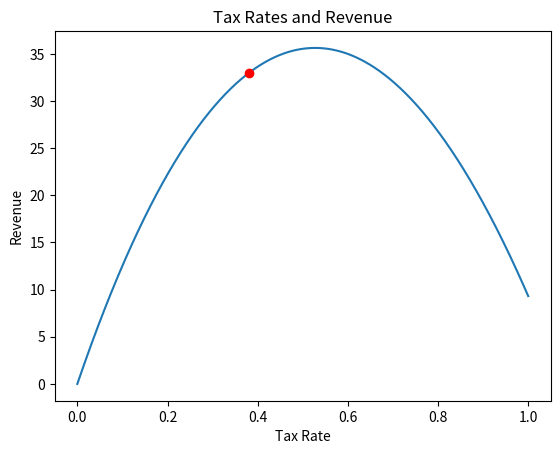

Generate this figure with matplotlib:
'''tax rates exercise
based on revenue maximization
'''
import math
import matplotlib.pyplot as plt


def revenue(tax):    
    return(100 * (math.log(tax+1) - (tax - 0.2)**2 + 0.04))

xs = [x/1000 for x in range(1001)]    
ys = [revenue(x) for x in xs]
plt.plot(xs,ys)
current_rate = 0.38
plt.plot(current_rate,revenue(current_rate),'ro')
plt.title('Tax Rates and Revenue')
plt.xlabel('Tax Rate')
plt.ylabel('Revenue')
plt.show()

def revenue_derivative(tax):   
    return(100 * (1/(tax + 1) - 2 * (tax - 0.2)))

print(revenue_derivative(0.38))
'''output = 36.46, witch means that an increse in the 
tax rate gives the state more revenue'''


'''
Turning it into an algorithm that finds the revenue-maximizing tax rate
'''

step_size = 0.001
threshold = 0.0001
maximum_iterations = 100000
keep_going = True
iterations = 0
while(keep_going):
    rate_change = step_size * revenue_derivative(current_rate)    
    current_rate = current_rate + rate_change    
    
    if(abs(rate_change) < threshold):        
        keep_going = False    
        print(current_rate)
    if(iterations >= maximum_iterations):        
        keep_going = False    
        print("reached maximum iterations")
    iterations = iterations + 1
'''
Here we get that a maximised tax rate to revenue is 0.527
'''

